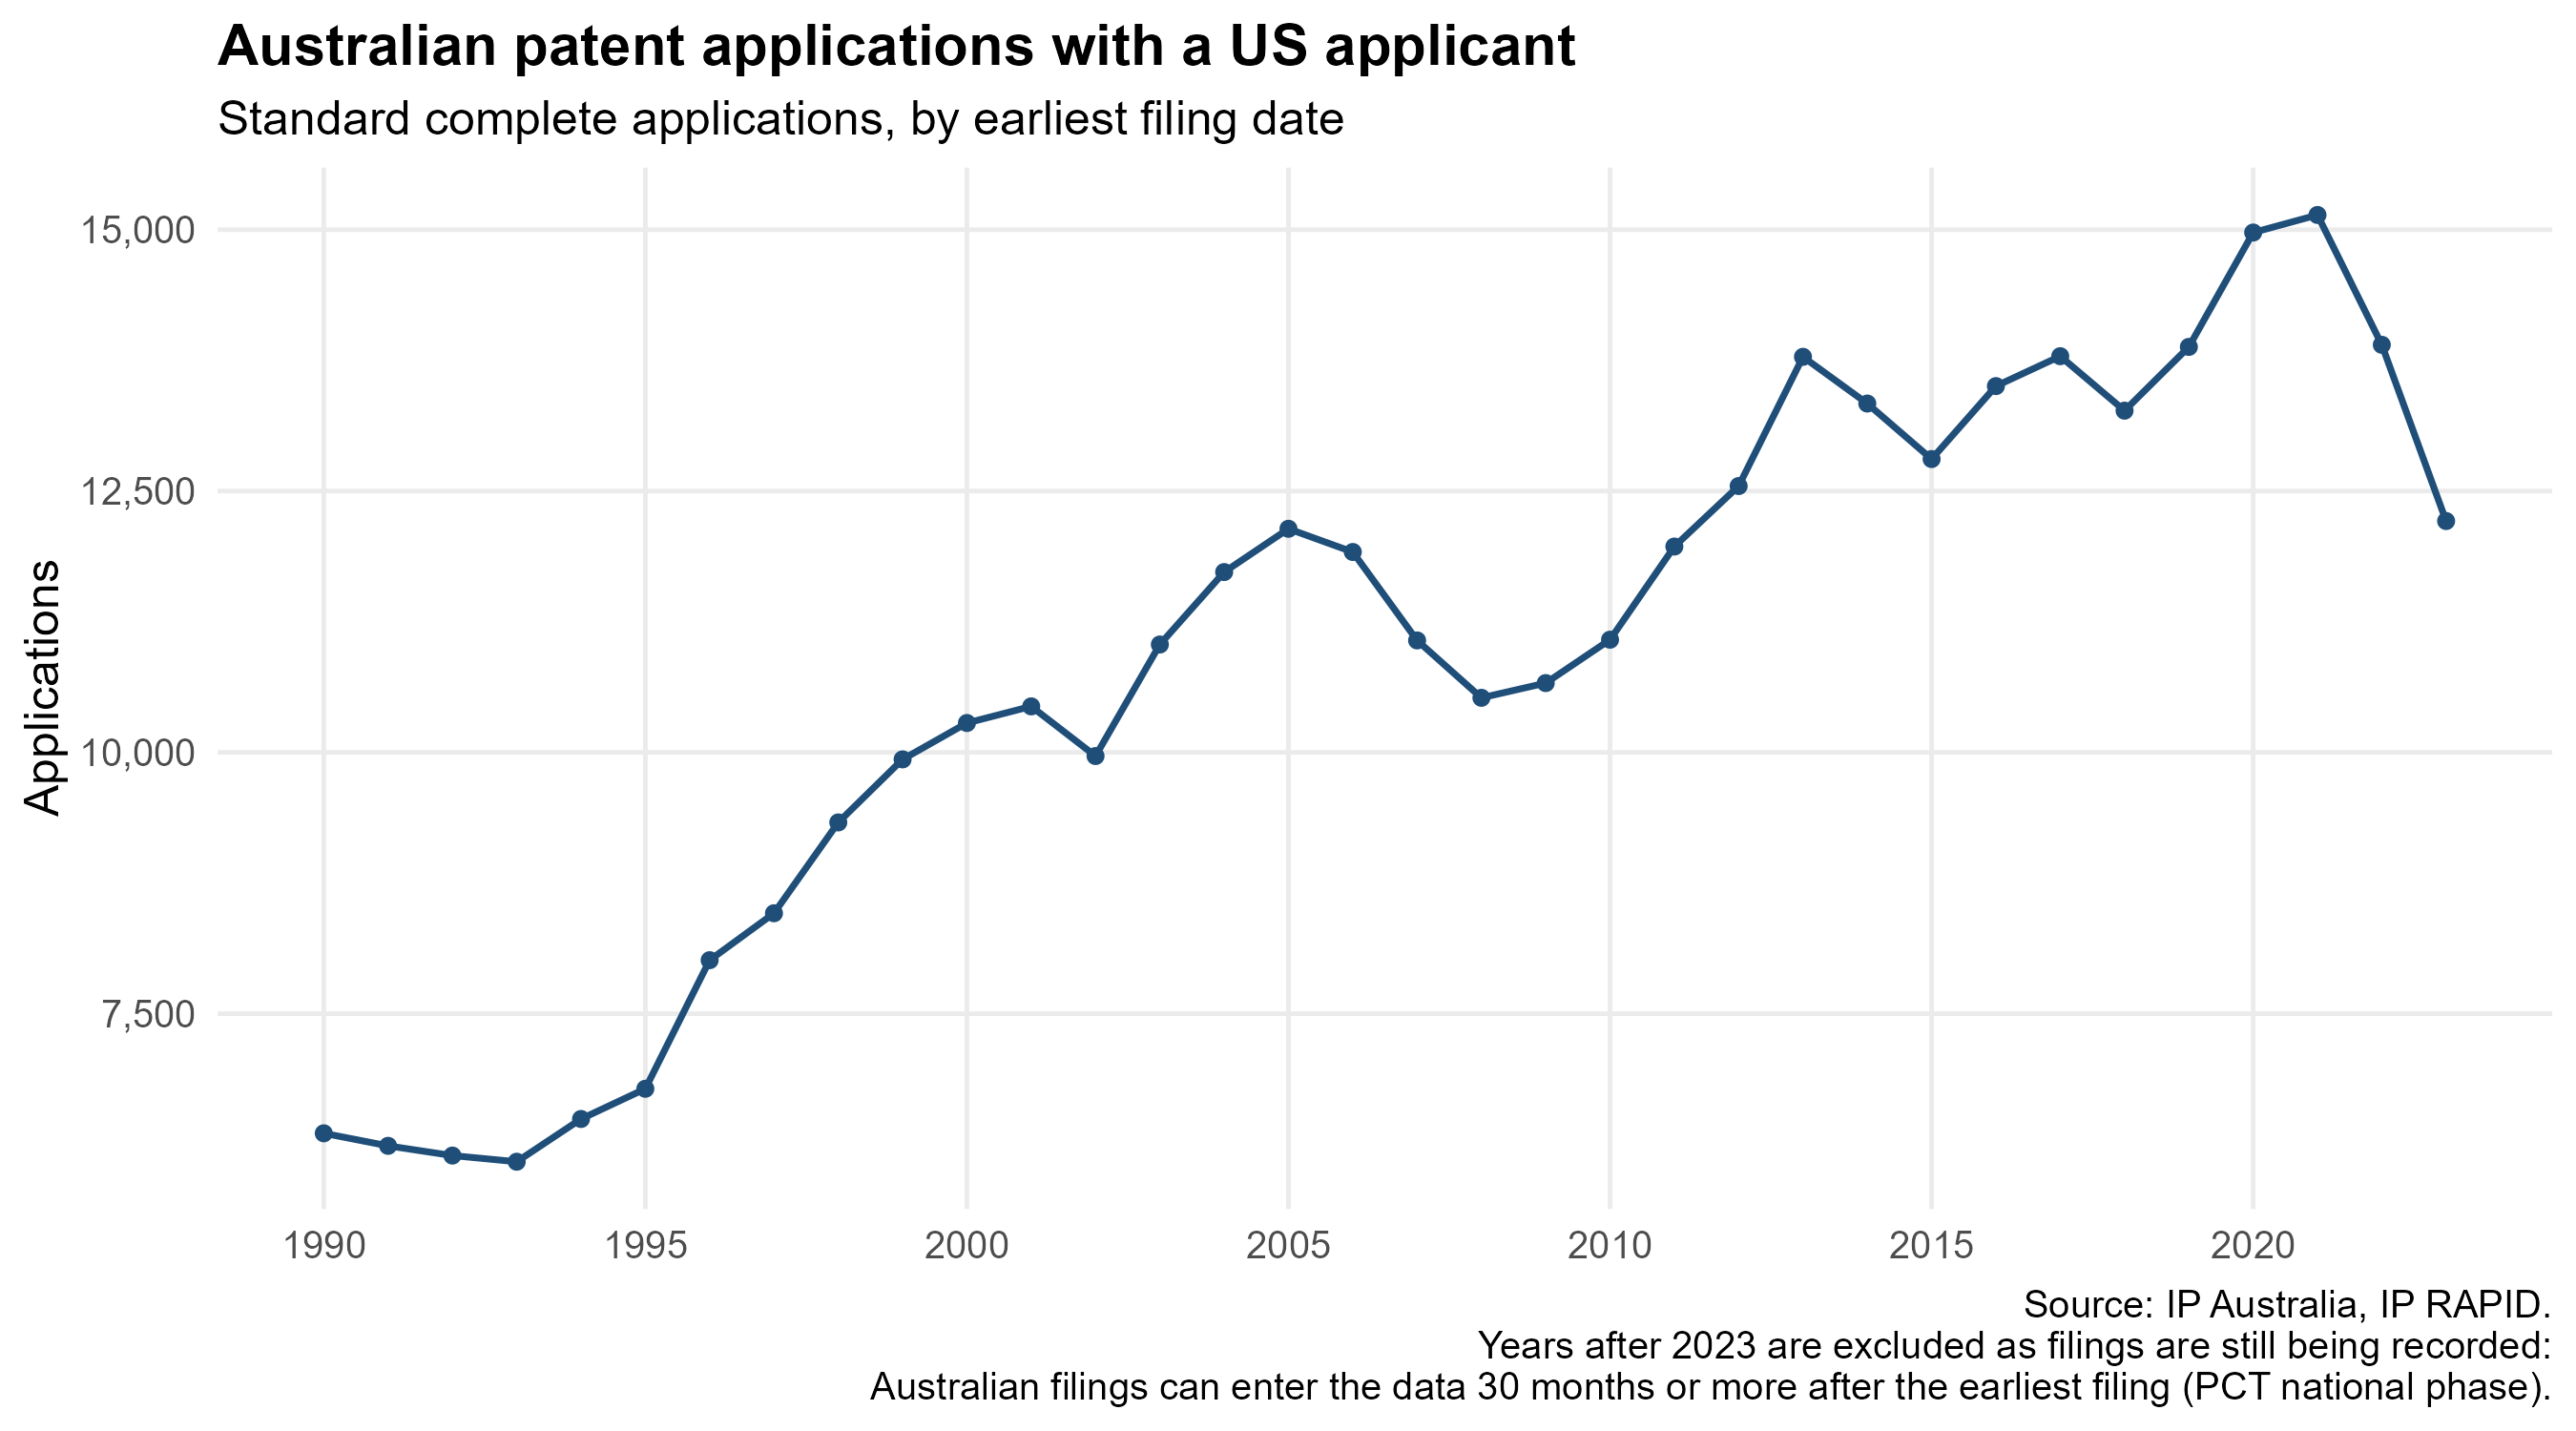

Source data for this figure (header and first rows):
title, Australian patent applications with a US…
subtitle, Standard complete applications, by earli…
caption, Source: IP Australia, IP RAPID.?Years af…
chart_type, Line with point markers
category_variable, filing_year
category_axis, horizontal
category_axis_label, (none)
value_variable, n_us
value_axis, vertical
value_axis_label, Applications
value_units, Number
value_axis_min, auto
value_axis_max, auto
series_variable, (none)
series_colours, (none)
layers, Line (linewidth=0.8, colour=#1f4e79) | P…
title_style, Bold
notes, 
filing_year, n_us
1990, 6356
1991, 6236
1992, 6143
1993, 6084
1994, 6493
1995, 6782
1996, 8012
1997, 8461
1998, 9330
1999, 9933
2000, 10281
2001, 10440
2002, 9965
2003, 11032
2004, 11725
2005, 12139
2006, 11917
2007, 11071
2008, 10522
2009, 10663
2010, 11078
2011, 11969
2012, 12548
2013, 13784
2014, 13337
2015, 12806
2016, 13504
2017, 13790
2018, 13269
2019, 13879
2020, 14973
2021, 15141
2022, 13899
2023, 12213
